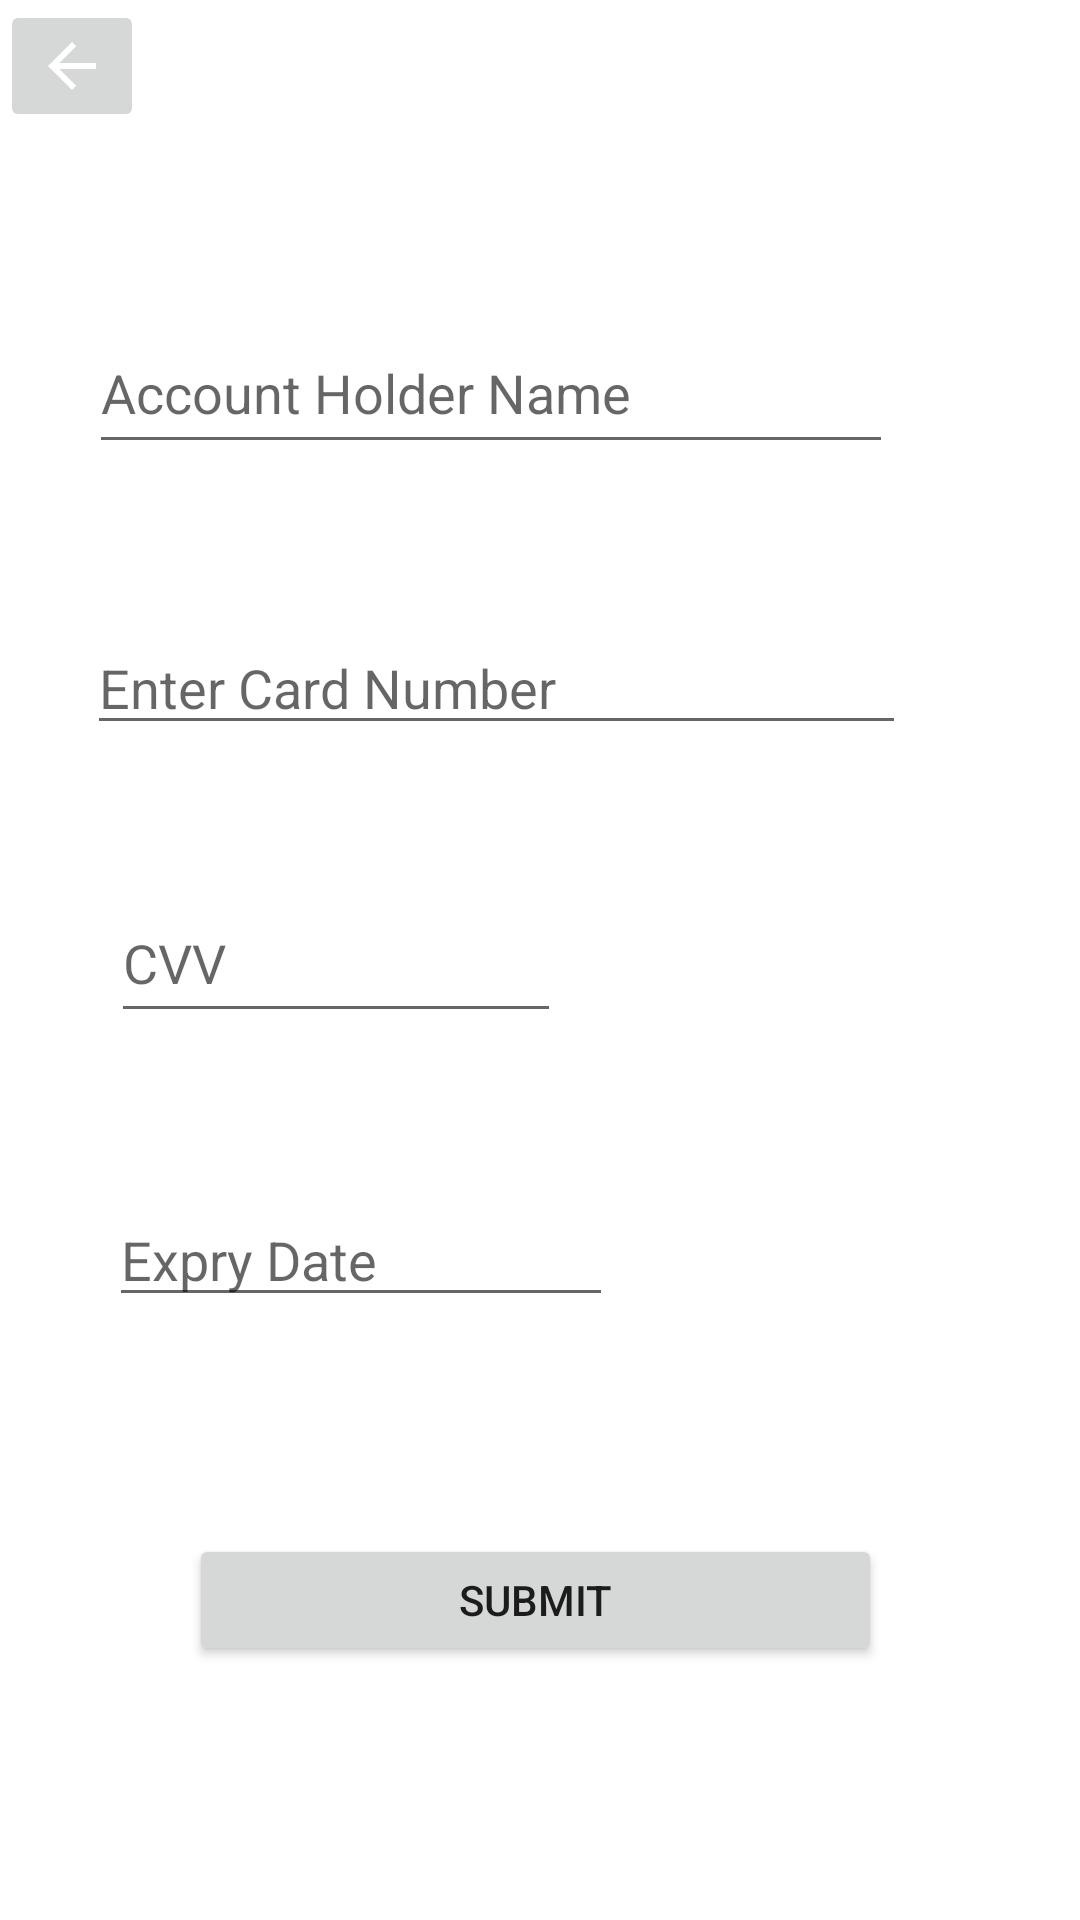

Write the Android layout XML for this screen, with the resource values it uses.
<!-- AndroidManifest.xml: application theme Theme.BankDetails -->
<!-- res/layout/activity_main.xml -->
<?xml version="1.0" encoding="utf-8"?>
<androidx.constraintlayout.widget.ConstraintLayout xmlns:android="http://schemas.android.com/apk/res/android"
    xmlns:app="http://schemas.android.com/apk/res-auto"
    xmlns:tools="http://schemas.android.com/tools"
    android:layout_width="match_parent"
    android:layout_height="match_parent"

    android:background="@drawable/bus_icon"
    tools:context=".MainActivity">


    <EditText
        android:id="@+id/intcardno"
        android:layout_width="273dp"
        android:layout_height="40dp"
        android:ems="10"
        android:hint="Enter Card Number"
        android:inputType="number"
        app:layout_constraintBottom_toBottomOf="parent"
        app:layout_constraintEnd_toEndOf="parent"
        app:layout_constraintHorizontal_bias="0.333"
        app:layout_constraintStart_toStartOf="parent"
        app:layout_constraintTop_toTopOf="parent"
        app:layout_constraintVertical_bias="0.347" />

    <EditText
        android:id="@+id/intcvv"
        android:layout_width="150dp"
        android:layout_height="50dp"
        android:ems="10"
        android:hint="CVV"
        android:inputType="number"
        app:layout_constraintBottom_toBottomOf="parent"
        app:layout_constraintEnd_toEndOf="parent"
        app:layout_constraintHorizontal_bias="0.176"
        app:layout_constraintStart_toStartOf="parent"
        app:layout_constraintTop_toTopOf="parent"
        app:layout_constraintVertical_bias="0.499" />

    <EditText
        android:id="@+id/intdate"
        android:layout_width="168dp"
        android:layout_height="40dp"
        android:ems="10"
        android:hint="Expry Date"
        android:inputType="date"
        app:layout_constraintBottom_toBottomOf="parent"
        app:layout_constraintEnd_toEndOf="parent"
        app:layout_constraintHorizontal_bias="0.189"
        app:layout_constraintStart_toStartOf="parent"
        app:layout_constraintTop_toTopOf="parent"
        app:layout_constraintVertical_bias="0.665" />

    <Button
        android:id="@+id/idsubmit"
        android:layout_width="231dp"
        android:layout_height="44dp"
        android:text="SUBMIT"
        app:layout_constraintBottom_toBottomOf="parent"
        app:layout_constraintEnd_toEndOf="parent"
        app:layout_constraintHorizontal_bias="0.488"
        app:layout_constraintStart_toStartOf="parent"
        app:layout_constraintTop_toTopOf="parent"
        app:layout_constraintVertical_bias="0.858" />

    <EditText
        android:id="@+id/txtname"
        android:layout_width="268dp"
        android:layout_height="46dp"
        android:ems="10"
        android:gravity="start|top"
        android:hint="Account Holder Name"
        android:inputType="textMultiLine"
        app:layout_constraintBottom_toBottomOf="parent"
        app:layout_constraintEnd_toEndOf="parent"
        app:layout_constraintHorizontal_bias="0.321"
        app:layout_constraintStart_toStartOf="parent"
        app:layout_constraintTop_toTopOf="parent"
        app:layout_constraintVertical_bias="0.183" />

    <ImageButton
        android:id="@+id/imgButton"
        android:layout_width="wrap_content"
        android:layout_height="wrap_content"
        app:srcCompat="@drawable/abc_vector_test"
        tools:layout_editor_absoluteX="25dp"
        tools:layout_editor_absoluteY="16dp" />

</androidx.constraintlayout.widget.ConstraintLayout>
<!-- resources referenced by this layout -->
<resources>
  <style name="Theme.BankDetails" parent="Theme.MaterialComponents.DayNight.DarkActionBar">
          
          <item name="colorPrimary">@color/purple_500</item>
          <item name="colorPrimaryVariant">@color/purple_700</item>
          <item name="colorOnPrimary">@color/white</item>
          
          <item name="colorSecondary">@color/teal_200</item>
          <item name="colorSecondaryVariant">@color/teal_700</item>
          <item name="colorOnSecondary">@color/black</item>
          
          <item name="android:statusBarColor" tools:targetApi="l">?attr/colorPrimaryVariant</item>
          
      </style>
  <!-- not gathered from this repository: default colours our renderer supplied (Android Studio template values) -->
  <color name="purple_500">#FF6200EE</color>
  <color name="purple_700">#FF3700B3</color>
  <color name="teal_200">#FF03DAC5</color>
  <color name="teal_700">#FF018786</color>
  <color name="black">#FF000000</color>
  <color name="white">#FFFFFFFF</color>
</resources>
